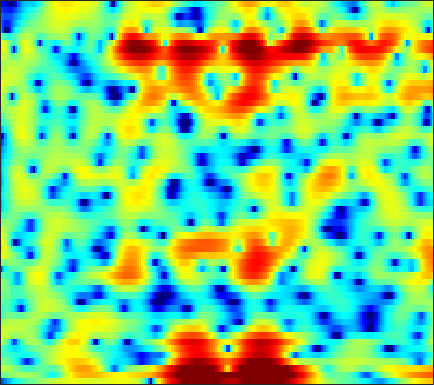

The table this chart was drawn from, first rows:
-11.873, -10.536, -8.9665, -7.6116, -6.7223, -5.686, -4.7704, -4.165, -3.457, -2.8485, -2.3135, -1.9465, -1.5044, -1.0936, -0.80384, -0.43184, -0.077563, 0.1845, 0.52909, 0.86676, 1.1875, 1.4185, 1.7313, 2.0149
-1.225, -0.9304, -0.5351, -0.1547, 0.1114, 0.4372, 0.7189, 0.9031, 1.097, 1.235, 1.32, 1.344, 1.323, 1.235, 1.122, 0.9041, 0.5899, 0.2789, -0.2481, -0.9213, -1.746, -2.449, -3.402, -4.148
2.063, 1.958, 1.762, 1.482, 1.212, 0.7792, 0.2575, -0.1835, -0.8361, -1.505, -2.11, -2.449, -2.678, -2.624, -2.417, -2.015, -1.585, -1.305, -1.045, -0.9425, -1.01, -1.159, -1.437, -1.683
-0.2615, -0.3338, -0.5487, -0.9269, -1.328, -2.029, -2.961, -3.858, -5.351, -7.28, -9.709, -11.72, -13.32, -11.8, -9.701, -7.087, -4.969, -3.672, -2.254, -1.106, -0.162, 0.4481, 1.154, 1.78
-2.127, -2.131, -2.249, -2.47, -2.674, -2.987, -3.324, -3.578, -3.879, -4.097, -4.204, -4.195, -4.044, -3.723, -3.381, -2.83, -2.205, -1.714, -1.054, -0.4099, 0.2047, 0.6511, 1.215, 1.747
-1.266, -1.795, -2.655, -3.662, -4.418, -5.271, -5.725, -5.704, -5.227, -4.477, -3.644, -3.051, -2.347, -1.742, -1.349, -0.9064, -0.5469, -0.3335, -0.0807, 0.1403, 0.3635, 0.5538, 0.855, 1.236
2.458, 1.484, -0.2252, -2.544, -4.868, -9.004, -12.31, -10.33, -6.289, -3.385, -1.422, -0.3821, 0.5979, 1.194, 1.425, 1.468, 1.24, 0.8836, 0.1721, -0.8096, -1.986, -2.89, -3.752, -3.651
3.563, 3.16, 2.567, 1.944, 1.506, 1.044, 0.789, 0.7458, 0.8639, 1.094, 1.328, 1.457, 1.525, 1.421, 1.196, 0.6755, -0.1162, -0.9344, -2.335, -4.168, -6.551, -8.723, -11.68, -12.34
2.602, 2.584, 2.534, 2.467, 2.413, 2.343, 2.279, 2.238, 2.187, 2.118, 2.015, 1.9, 1.677, 1.33, 0.9749, 0.3532, -0.4521, -1.192, -2.355, -3.724, -5.253, -6.47, -8.097, -9.557
0.6641, 1.005, 1.381, 1.668, 1.814, 1.944, 2.013, 2.033, 2.045, 2.043, 2.041, 2.028, 1.956, 1.816, 1.655, 1.34, 0.8792, 0.4093, -0.4042, -1.447, -2.767, -3.987, -6.003, -8.565
-2.634, -1.731, -0.9467, -0.5283, -0.4265, -0.511, -0.767, -0.9954, -1.23, -1.261, -1.006, -0.6562, -0.06522, 0.5471, 0.9579, 1.375, 1.618, 1.682, 1.617, 1.382, 1.008, 0.6573, 0.1579, -0.3147
-2.811, -2.296, -1.99, -2.139, -2.572, -3.616, -5.359, -7.313, -11.24, -15.66, -12.1, -8.368, -4.812, -2.333, -0.9657, 0.3966, 1.367, 1.9, 2.384, 2.665, 2.783, 2.786, 2.7, 2.549
-1.227, -1.265, -1.459, -1.861, -2.311, -3.14, -4.218, -5.127, -6.227, -6.706, -6.094, -5.074, -3.451, -1.87, -0.8495, 0.2895, 1.182, 1.704, 2.216, 2.545, 2.718, 2.755, 2.691, 2.51
-0.2291, -0.4123, -0.7147, -1.081, -1.367, -1.762, -2.116, -2.303, -2.412, -2.315, -1.99, -1.615, -0.9793, -0.3016, 0.1908, 0.802, 1.329, 1.635, 1.92, 2.058, 2.046, 1.952, 1.721, 1.39
0.6804, 0.3299, -0.2036, -0.7776, -1.235, -1.8, -2.214, -2.377, -2.337, -1.98, -1.391, -0.8492, -0.07526, 0.6684, 1.174, 1.741, 2.145, 2.325, 2.394, 2.264, 1.946, 1.585, 0.9692, 0.2301
1.298, 0.7469, -0.1125, -1.197, -2.208, -3.9, -6.003, -7.477, -7.821, -5.828, -3.237, -1.516, 0.329, 1.758, 2.595, 3.4, 3.856, 4.003, 3.933, 3.535, 2.798, 2.003, 0.5768, -1.285
-1.857, -1.937, -1.983, -2.304, -2.88, -4.28, -6.34, -7.996, -8.431, -5.881, -2.924, -1.062, 0.8803, 2.346, 3.18, 3.959, 4.425, 4.571, 4.477, 4.051, 3.232, 2.324, 0.656, -1.61
-12.2, -7.402, -4.275, -2.692, -2.081, -1.723, -1.603, -1.525, -1.331, -0.9271, -0.3283, 0.1913, 0.9085, 1.603, 2.071, 2.565, 2.991, 3.204, 3.297, 3.161, 2.78, 2.312, 1.442, 0.3467
-0.1654, -0.136, 0.08051, 0.2661, 0.3339, 0.3207, 0.1627, -0.04197, -0.3468, -0.7144, -1.088, -1.333, -1.541, -1.506, -1.273, -0.6107, 0.2106, 0.817, 1.532, 2.02, 2.243, 2.236, 2.008, 1.497
4.506, 3.908, 3.106, 2.298, 1.668, 0.8171, -0.07776, -0.7642, -1.738, -2.915, -4.465, -6.044, -9.008, -12.66, -12.74, -8.357, -4.6, -2.539, -0.5051, 0.8705, 1.728, 2.076, 2.213, 2.002
5.997, 4.979, 3.444, 1.71, 0.316, -1.584, -3.235, -4.117, -4.848, -5.281, -5.863, -6.503, -7.623, -8.375, -8.045, -5.963, -3.536, -1.874, -0.06144, 1.283, 2.171, 2.559, 2.704, 2.47
5.717, 4.438, 2.327, -0.4132, -3.083, -8.132, -18.02, -23.38, -12.22, -8.294, -6.252, -5.301, -4.362, -3.554, -2.899, -1.842, -0.7377, 0.1272, 1.202, 2.103, 2.765, 3.08, 3.21, 2.985
4.213, 3.222, 1.672, -0.1528, -1.657, -3.718, -5.412, -6.17, -6.397, -6.131, -5.785, -5.536, -5.193, -4.713, -4.177, -3.268, -2.14, -1.226, -0.05606, 0.969, 1.793, 2.25, 2.639, 2.751
2.599, 2.123, 1.381, 0.5298, -0.1636, -1.114, -2.075, -2.796, -3.798, -4.909, -6.283, -7.567, -9.662, -11.56, -11.57, -9.247, -6.25, -4.295, -2.175, -0.5198, 0.7345, 1.452, 2.152, 2.599
0.3154, 0.3595, 0.3326, 0.1942, 0.004194, -0.3675, -0.9002, -1.411, -2.286, -3.439, -4.978, -6.479, -9.024, -11.65, -11.92, -9.331, -6.172, -4.219, -2.155, -0.5801, 0.62, 1.319, 2.016, 2.499
-3.324, -2.563, -1.711, -1.068, -0.7203, -0.4424, -0.3571, -0.4168, -0.6486, -1.034, -1.53, -1.926, -2.39, -2.644, -2.607, -2.259, -1.627, -1.082, -0.3364, 0.3357, 0.8989, 1.243, 1.6, 1.847
-7.03, -5.333, -3.545, -2.169, -1.355, -0.51, 0.1016, 0.4247, 0.7056, 0.842, 0.8729, 0.8511, 0.7952, 0.7399, 0.7047, 0.696, 0.6989, 0.7077, 0.7064, 0.6768, 0.6086, 0.5374, 0.4387, 0.3461
-7.124, -5.537, -3.686, -2.135, -1.151, -0.04897, 0.8241, 1.347, 1.881, 2.25, 2.473, 2.554, 2.56, 2.461, 2.321, 2.047, 1.664, 1.309, 0.7251, 0.02893, -0.7562, -1.37, -2.148, -2.748
-6.063, -4.778, -3.132, -1.627, -0.6104, 0.5721, 1.547, 2.147, 2.774, 3.214, 3.473, 3.559, 3.529, 3.337, 3.094, 2.607, 1.937, 1.284, 0.1772, -1.261, -3.116, -4.841, -7.652, -10.55
-6.916, -5.331, -3.387, -1.659, -0.5247, 0.7763, 1.827, 2.456, 3.092, 3.508, 3.72, 3.757, 3.654, 3.391, 3.091, 2.555, 1.84, 1.159, 0.01906, -1.479, -3.464, -5.365, -8.617, -12.36
-8.417, -6.26, -3.803, -1.761, -0.4755, 0.9296, 2.008, 2.612, 3.151, 3.415, 3.432, 3.302, 2.99, 2.576, 2.231, 1.785, 1.331, 0.9827, 0.4359, -0.2529, -1.127, -1.893, -2.999, -4.083
-8.013, -5.748, -3.174, -1.06, 0.2387, 1.611, 2.595, 3.079, 3.39, 3.312, 2.841, 2.239, 1.149, -0.1032, -0.9128, -1.437, -1.129, -0.5894, 0.1609, 0.7056, 0.9554, 0.9401, 0.6817, 0.1469
-7.318, -5.317, -3.031, -1.149, 0.009447, 1.224, 2.06, 2.426, 2.547, 2.202, 1.307, 0.1864, -2.148, -6.138, -11.73, -24.27, -8.636, -4.679, -1.595, 0.2711, 1.406, 1.915, 2.252, 2.263
-7.436, -6.026, -4.288, -2.759, -1.769, -0.6867, 0.09649, 0.4842, 0.7134, 0.5972, 0.1284, -0.4572, -1.513, -2.718, -3.458, -3.786, -3.138, -2.287, -1.047, 0.03746, 0.8833, 1.367, 1.806, 2.058
-8.153, -6.962, -5.436, -4.035, -3.083, -1.974, -1.081, -0.5584, -0.07418, 0.1771, 0.2135, 0.127, -0.09181, -0.3439, -0.497, -0.5922, -0.5163, -0.3608, -0.05292, 0.3098, 0.6863, 0.9493, 1.259, 1.499
-9.229, -7.989, -6.316, -4.696, -3.56, -2.203, -1.055, -0.3578, 0.3632, 0.8422, 1.096, 1.159, 1.107, 0.9354, 0.7473, 0.4803, 0.2171, 0.0752, -0.02465, 0.01772, 0.19, 0.3759, 0.6714, 0.9522
-11.87, -10.22, -7.624, -5.081, -3.397, -1.497, 0.02789, 0.9243, 1.824, 2.403, 2.686, 2.708, 2.498, 2.024, 1.512, 0.6388, -0.3694, -1.131, -1.929, -2.207, -1.88, -1.347, -0.5339, 0.2058
-22.83, -14.42, -8.432, -4.56, -2.392, -0.14, 1.538, 2.502, 3.417, 3.963, 4.152, 4.059, 3.603, 2.743, 1.804, 0.03931, -2.495, -5.208, -10.59, -14.45, -8.72, -5.474, -2.658, -0.9062
-7.446, -6.275, -4.308, -2.272, -0.872, 0.7351, 2.011, 2.761, 3.482, 3.877, 3.946, 3.787, 3.288, 2.439, 1.547, 0.02818, -1.923, -3.572, -5.682, -6.583, -5.704, -4.507, -2.988, -1.827
-3.864, -2.968, -1.751, -0.5738, 0.2535, 1.244, 2.079, 2.566, 3.042, 3.278, 3.279, 3.11, 2.683, 2.018, 1.373, 0.3688, -0.718, -1.508, -2.401, -3.004, -3.217, -3.135, -2.869, -2.519
-2.073, -1.188, -0.1832, 0.6452, 1.197, 1.841, 2.398, 2.724, 3.041, 3.203, 3.184, 3.035, 2.616, 1.986, 1.373, 0.3657, -0.7831, -1.725, -2.945, -3.971, -4.587, -4.692, -4.39, -3.841
0.2473, 0.6664, 1.027, 1.295, 1.48, 1.78, 2.15, 2.486, 2.895, 3.209, 3.323, 3.261, 2.931, 2.301, 1.62, 0.3987, -1.282, -2.871, -5.684, -9.421, -13.05, -12.38, -8.726, -5.851
2.389, 1.883, 0.8881, -0.3497, -1.228, -1.701, -1.019, -0.02143, 1.351, 2.389, 2.996, 3.164, 3.081, 2.592, 1.979, 0.871, -0.5971, -1.996, -4.199, -6.77, -8.622, -8.313, -6.098, -3.796
3.412, 2.253, 0.01588, -3.653, -8.395, -20.33, -8.094, -3.832, -0.6602, 1.086, 1.988, 2.232, 2.103, 1.575, 0.9846, 0.02638, -0.9348, -1.597, -2.267, -2.58, -2.489, -2.171, -1.43, -0.5617
4.043, 3.288, 2.099, 0.8027, -0.0618, -0.6941, -0.5151, -0.03195, 0.6474, 1.088, 1.151, 0.9216, 0.1491, -1.075, -2.296, -4.268, -6.229, -6.976, -6.64, -5.25, -3.702, -2.616, -1.43, -0.4718
3.847, 3.609, 3.245, 2.877, 2.626, 2.347, 2.169, 2.029, 1.823, 1.497, 0.9198, 0.2762, -0.9285, -2.712, -4.585, -8.191, -14.18, -20.05, -13.71, -8.508, -5.467, -3.932, -2.451, -1.437
2.528, 2.728, 2.884, 2.935, 2.919, 2.837, 2.669, 2.505, 2.213, 1.798, 1.226, 0.6595, -0.2494, -1.403, -2.369, -3.688, -4.822, -5.25, -5.181, -4.549, -3.692, -3.114, -2.457, -1.993
0.967, 1.541, 2.05, 2.327, 2.424, 2.463, 2.407, 2.341, 2.179, 1.934, 1.618, 1.321, 0.8181, 0.2544, -0.1973, -0.7849, -1.308, -1.63, -1.893, -2.037, -2.124, -2.139, -2.211, -2.337
0.9527, 1.411, 1.71, 1.783, 1.751, 1.671, 1.645, 1.661, 1.715, 1.774, 1.792, 1.762, 1.593, 1.354, 1.087, 0.6762, 0.245, -0.1294, -0.5889, -1.041, -1.515, -1.843, -2.339, -2.881
3.048, 2.784, 2.15, 1.282, 0.5451, -0.3185, -0.6221, -0.4234, 0.3391, 1.23, 1.923, 2.258, 2.456, 2.356, 2.107, 1.598, 0.9869, 0.49, -0.1907, -0.8335, -1.502, -2.079, -2.991, -4.031
5.676, 4.73, 3.057, 0.6323, -2.004, -7.77, -14.86, -7.911, -2.251, 0.8291, 2.623, 3.35, 3.749, 3.464, 2.916, 1.726, 0.1349, -0.9631, -1.974, -2.277, -2.299, -2.658, -3.766, -6.118
5.128, 4.064, 2.481, 0.7623, -0.5686, -2.084, -2.502, -1.845, -0.08495, 1.606, 2.837, 3.382, 3.496, 2.936, 1.949, -0.2647, -4.209, -9.762, -25.19, -8.556, -4.426, -3.058, -2.619, -3.334
-0.0183, -1.38, -2.817, -3.516, -3.493, -2.931, -2.102, -1.295, -0.2185, 0.7692, 1.51, 1.892, 2.051, 1.829, 1.348, 0.3428, -0.9597, -1.827, -2.381, -2, -1.116, -0.4646, 0.1267, 0.4481
-7.943, -11.68, -19.5, -17.87, -12.81, -8.766, -6.145, -4.627, -3.063, -1.839, -0.8887, -0.3619, 0.1666, 0.4476, 0.559, 0.5605, 0.5205, 0.502, 0.5778, 0.7947, 1.128, 1.399, 1.76, 2.081
-9.626, -11.34, -13.01, -13.02, -11.98, -10.09, -8.217, -6.998, -5.554, -4.313, -3.246, -2.573, -1.814, -1.203, -0.8101, -0.3494, 0.0654, 0.3495, 0.7356, 1.138, 1.541, 1.838, 2.224, 2.572
-9.785, -10.42, -10.95, -11.06, -10.85, -10.22, -9.267, -8.455, -7.309, -6.175, -5.135, -4.41, -3.562, -2.784, -2.269, -1.609, -0.9851, -0.5158, 0.1018, 0.7129, 1.31, 1.744, 2.284, 2.765
-11.56, -12, -12.62, -13.08, -13.19, -12.82, -11.82, -10.79, -9.295, -7.908, -6.718, -5.967, -5.117, -4.405, -3.916, -3.268, -2.554, -1.954, -1.089, -0.1855, 0.7221, 1.374, 2.179, 2.89
-13.62, -13.93, -15.21, -17.9, -21.12, -22.73, -17.36, -13.98, -10.85, -8.796, -7.476, -6.867, -6.449, -6.375, -6.37, -6.226, -5.613, -4.79, -3.345, -1.771, -0.2668, 0.7635, 1.971, 2.994
